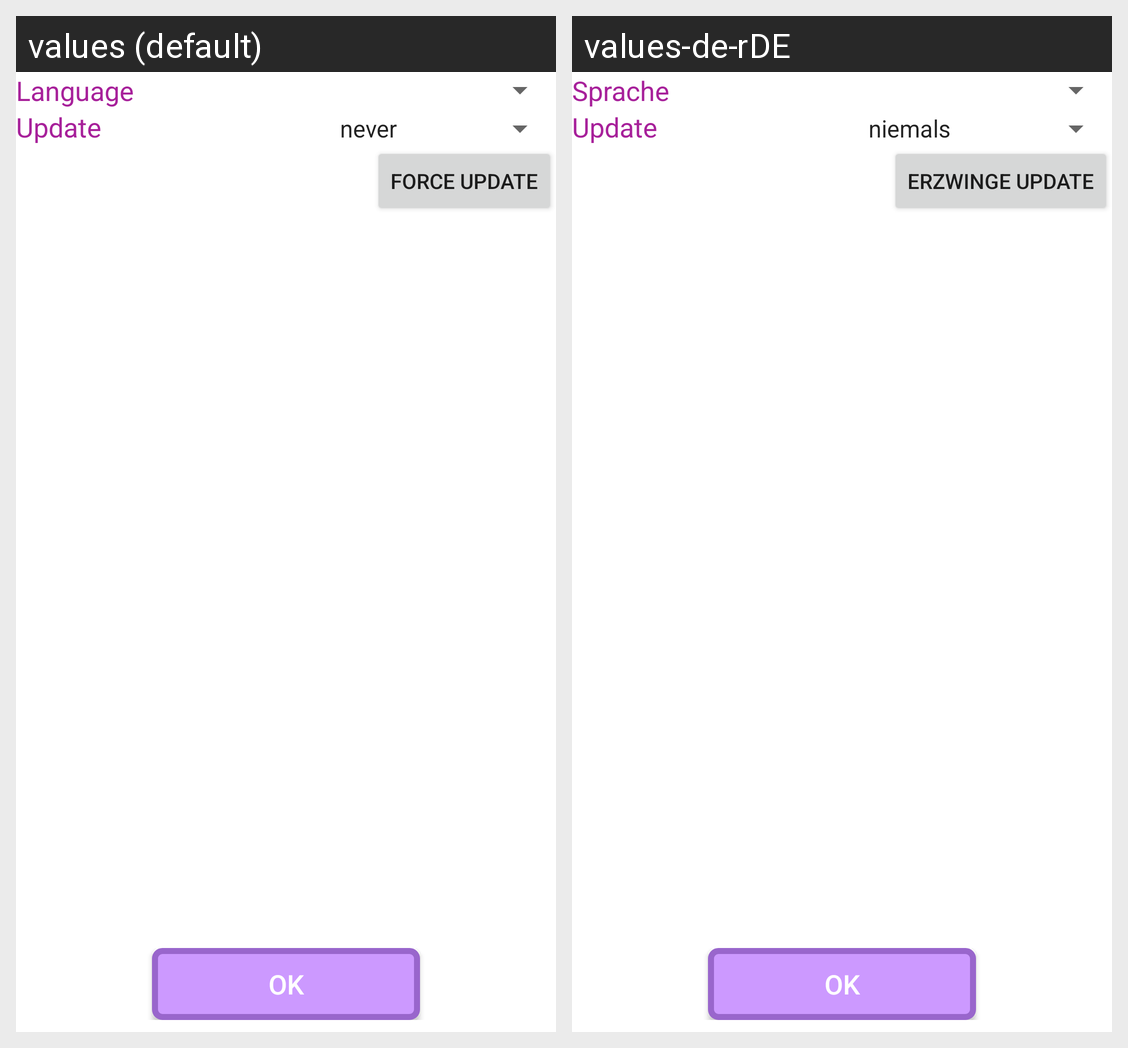

This grid shows one Android layout under two languages. Give, for every string resource on the screen, its name, the default text and each shown locale's text.
Android screen res/layout/activity_settings.xml rendered under 2 locales, left to right: values (default), values-de-rDE. Device: Nexus 5 (rendered at 1080×1920; each locale shown at half size, 540×960, under a caption strip naming it); theme AppTheme.
Strings drawn on this screen, with the default value and each locale's value (text and hints the layout hard-codes, and strings that could not be matched under every locale, appear in the picture but are not listed):

settings_language
  values: Language
  values-de-rDE: Sprache

settings_update
  values: Update
  values-de-rDE: Update

s_forceUpdate
  values: force update
  values-de-rDE: Erzwinge Update

bt_ok
  values: OK
  values-de-rDE: Ok
